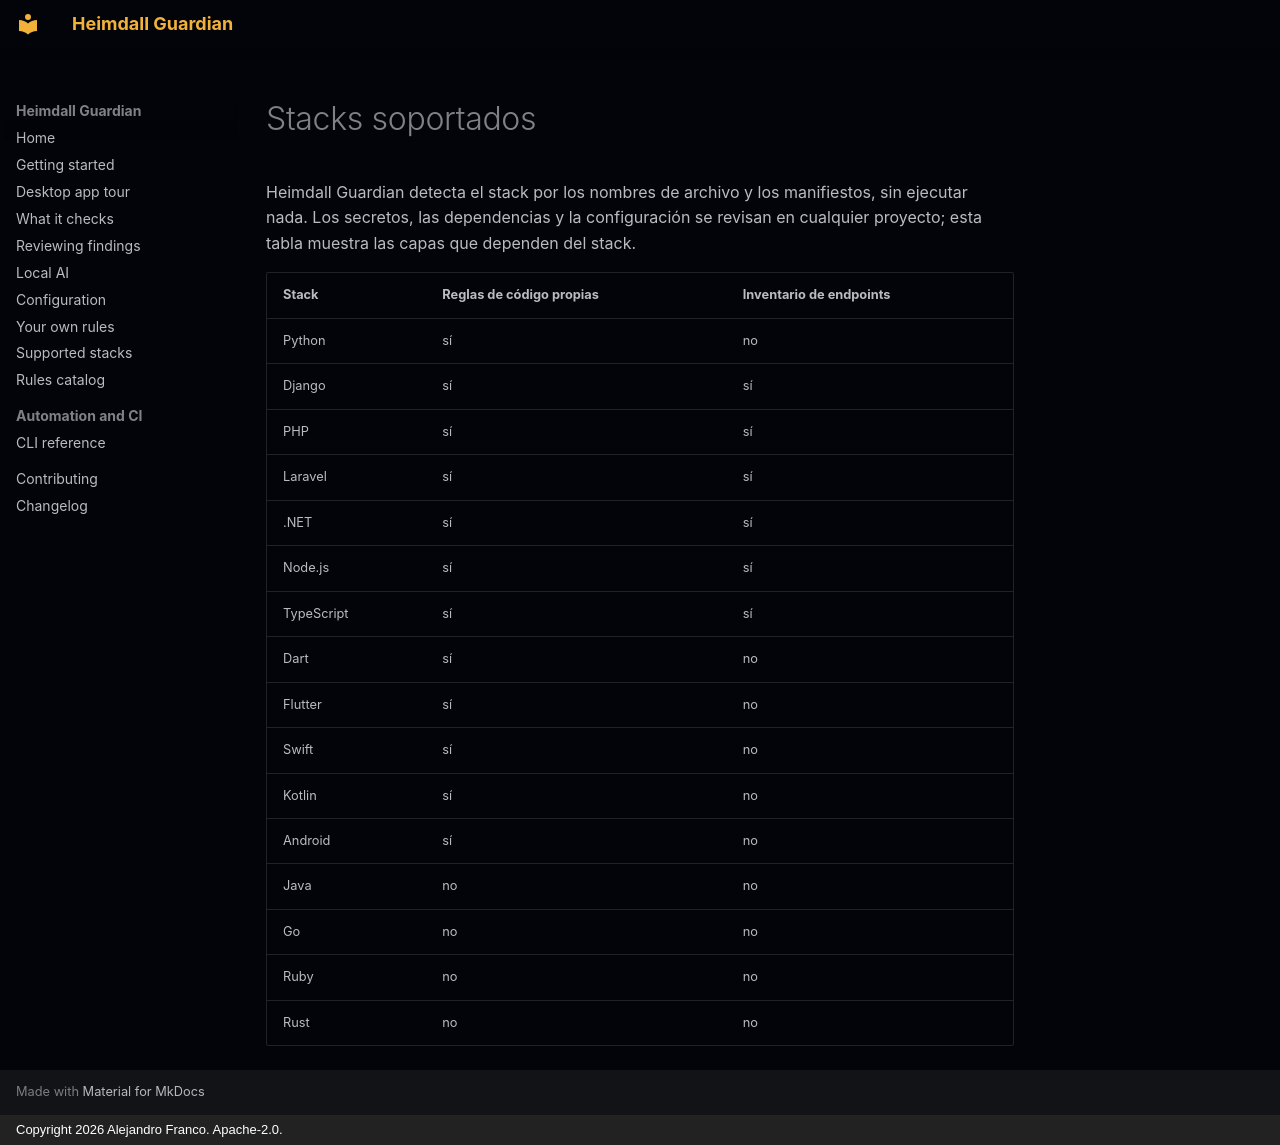

repository: jafrancov/heimdall-guardian · page: stacks.es/index.html · generator: mkdocs · copyright: Copyright 2026 Alejandro Franco. Apache-2.0.

# Stacks soportados

Heimdall Guardian detecta el stack por los nombres de archivo y los manifiestos, sin ejecutar nada. Los secretos, las dependencias y la configuración se revisan en cualquier proyecto; esta tabla muestra las capas que dependen del stack.

| Stack | Reglas de código propias | Inventario de endpoints |
|---|---|---|
| Python | sí | no |
| Django | sí | sí |
| PHP | sí | sí |
| Laravel | sí | sí |
| .NET | sí | sí |
| Node.js | sí | sí |
| TypeScript | sí | sí |
| Dart | sí | no |
| Flutter | sí | no |
| Swift | sí | no |
| Kotlin | sí | no |
| Android | sí | no |
| Java | no | no |
| Go | no | no |
| Ruby | no | no |
| Rust | no | no |
